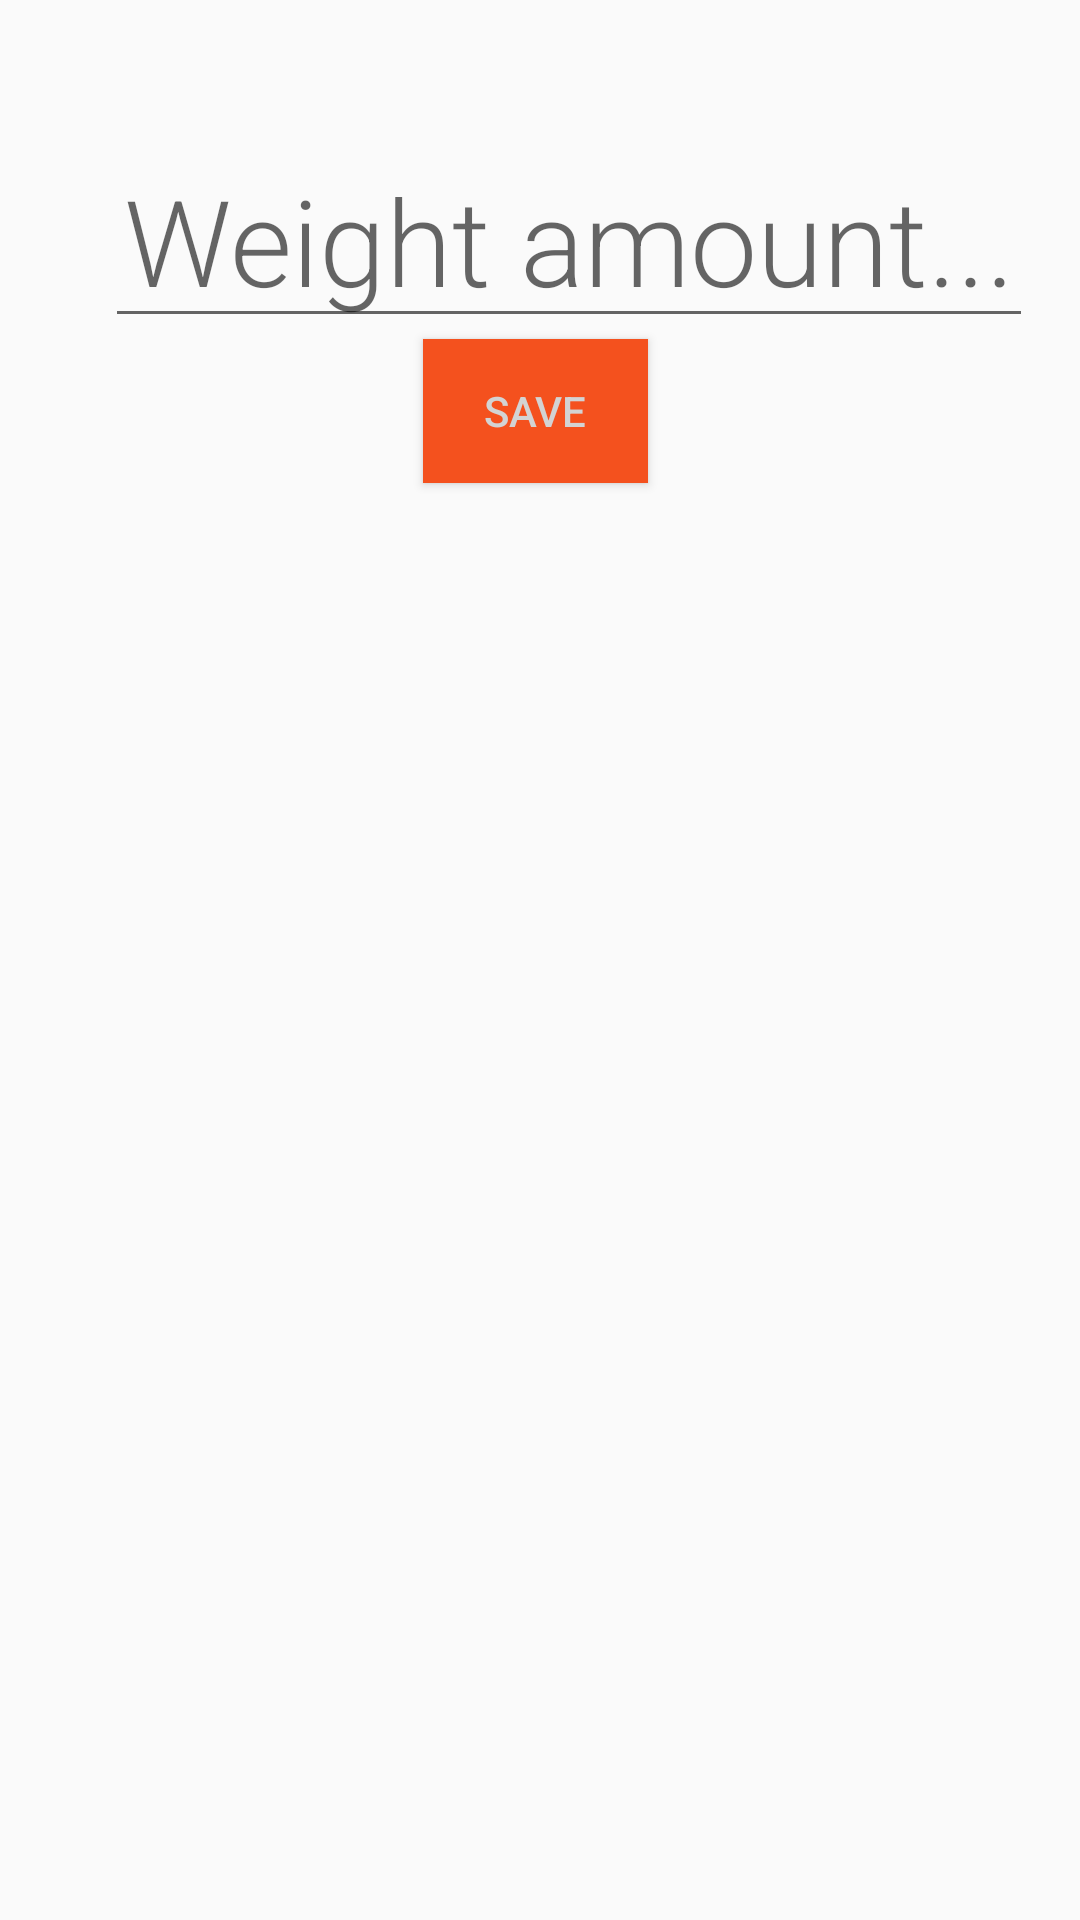

Reconstruct the res/layout file that produces this screen, plus the resources it refers to.
<!-- AndroidManifest.xml: application theme AppTheme -->
<!-- res/layout/activity_new_weight.xml -->
<?xml version="1.0" encoding="utf-8"?>
<RelativeLayout
    xmlns:android="http://schemas.android.com/apk/res/android"
    android:orientation="vertical" android:layout_width="match_parent"
    android:layout_height="match_parent"
    android:layout_gravity="center">

    <EditText
        android:id="@+id/edit_weight"
        android:layout_width="wrap_content"
        android:layout_height="wrap_content"
        android:layout_above="@+id/button_save"
        android:layout_alignParentStart="true"
        android:layout_marginBottom="-113dp"
        android:layout_marginStart="35dp"
        android:fontFamily="sans-serif-light"
        android:hint="@string/hint_word"
        android:inputType="number"
        android:padding="@dimen/small_padding"
        android:textAlignment="center"
        android:textSize="40sp" />

    <Button
        android:id="@+id/button_save"
        android:layout_width="75dp"
        android:layout_height="wrap_content"
        android:layout_alignParentStart="true"
        android:layout_alignParentTop="true"
        android:layout_marginStart="141dp"
        android:layout_marginTop="113dp"
        android:background="@color/colorPrimary"
        android:gravity="center"
        android:text="@string/button_save"
        android:textColor="@color/buttonLabel" />

</RelativeLayout>
<!-- resources referenced by this layout -->
<resources>
  <color name="buttonLabel">#d3d3d3</color>
  <color name="colorPrimary">#f4511E</color>
  <dimen name="small_padding">6dp</dimen>
  <string name="button_save">Save</string>
  <string name="hint_word">Weight amount...</string>
  <style name="AppTheme" parent="Theme.AppCompat.Light.NoActionBar">
          
          <item name="colorPrimary">@color/colorPrimary</item>
          <item name="colorPrimaryDark">@color/colorPrimaryDark</item>
          <item name="colorAccent">@color/colorAccent</item>
      </style>
  <color name="colorPrimaryDark">#BF360C</color>
  <color name="colorAccent">#424242</color>
</resources>
